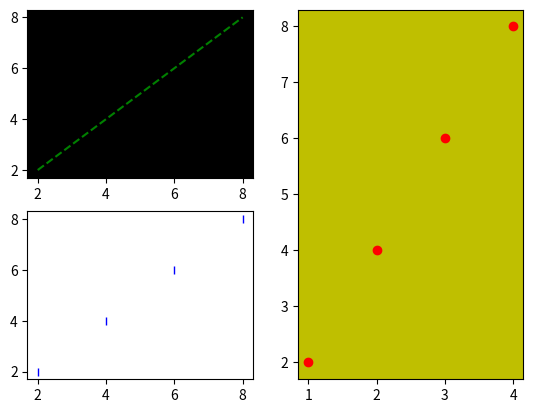

Here is the Python script that generated this plot:
#!/usr/bin/env
# -*- coding: utf-8 -*-    
__author__ = "Powen Ko, www.powenko.com"

import matplotlib.pyplot as plt

t1=[1,2,3,4]
t2=[x*2 for x in t1]



plt.subplot(122,facecolor='y')
plt.plot(t1, t2, 'ro')


plt.subplot(221,facecolor='k')
plt.plot(t2, t2, 'g--')

plt.subplot(223)
plt.plot(t2, t2, 'b|')


""" 
plt.subplot(223,facecolor='k')
plt.plot(t2, t2, 'g--')
plt.subplot(224)
plt.plot(t2, t2, 'b|')



plt.subplot(211,facecolor='y')
plt.plot(t1, t2, 'ro')

plt.subplot(223,facecolor='k')
plt.plot(t2, t2, 'g--')
plt.subplot(224)
plt.plot(t2, t2, 'b|')
"""
"""
plt.subplot(212,facecolor='y')
plt.plot(t1, t2, 'ro')

plt.subplot(221,facecolor='k')
plt.plot(t2, t2, 'g--')

plt.subplot(222)
plt.plot(t2, t2, 'b|')

"""

# plt.subplot(121)
# plt.subplot(122)


plt.show()